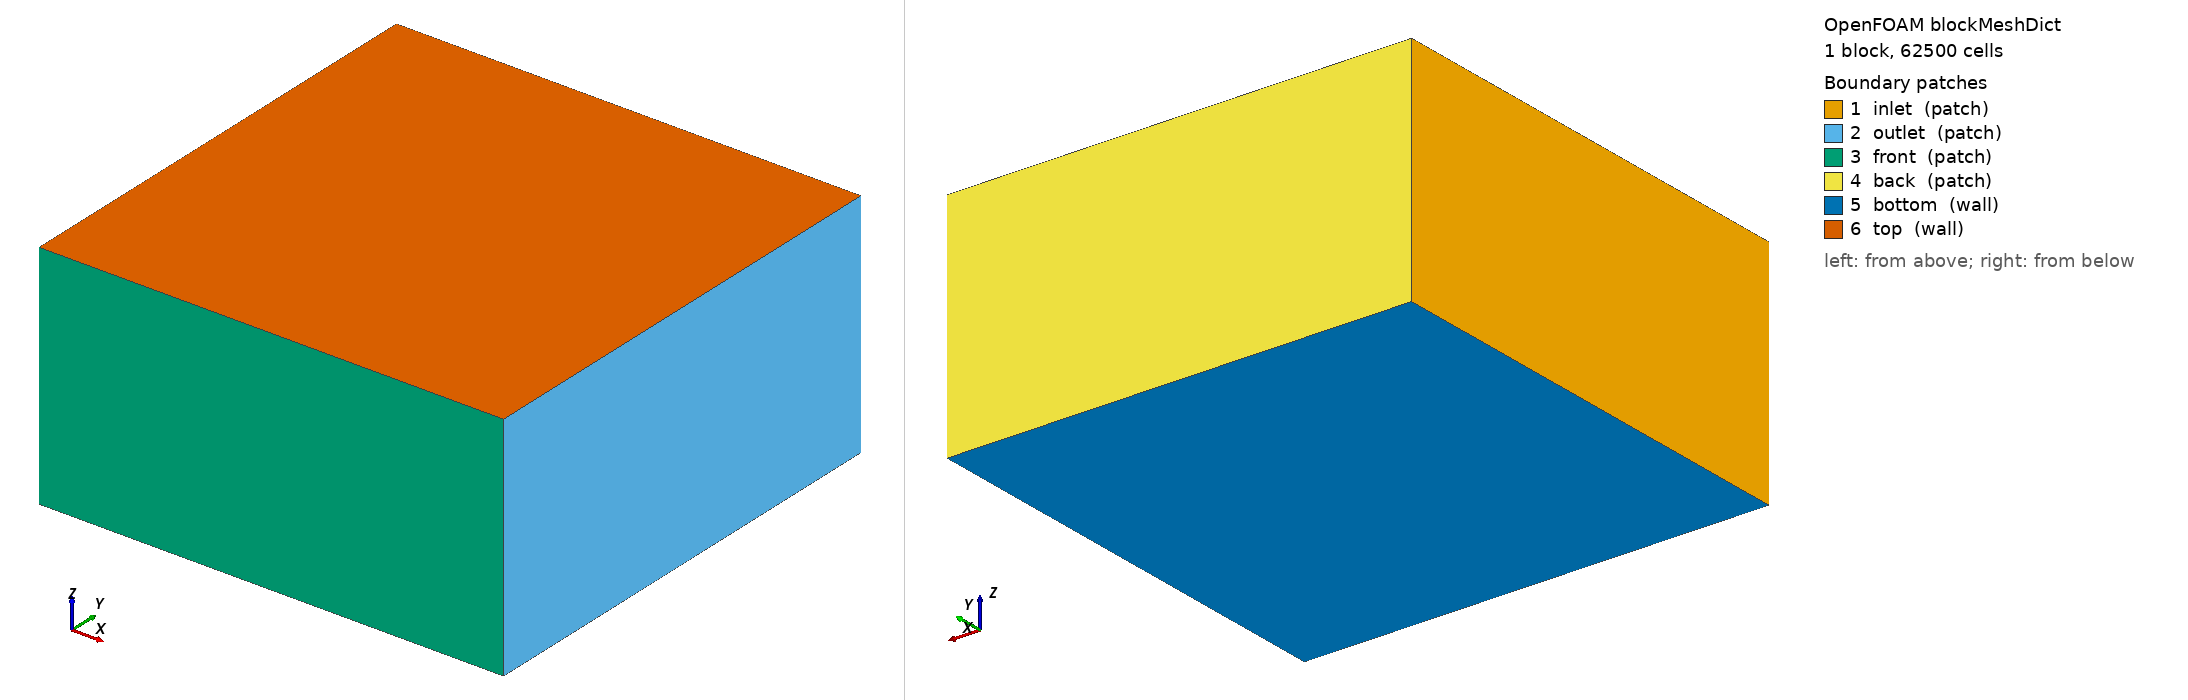

OpenFOAM case: the mesh blockMesh builds from blockMeshDict, 1 block(s), 62500 cells. Boundary patches (legend numbers): 1 inlet (patch), 2 outlet (patch), 3 front (patch), 4 back (patch), 5 bottom (wall), 6 top (wall). Left view from above one corner, right view from below the opposite corner. Boundary conditions: 8 field file(s) under 0/; 6 of 6 drawn patches have an entry in a shipped field file.

=== system/blockMeshDict ===
/*--------------------------------*- C++ -*----------------------------------*\
| =========                 |                                                 |
| \\      /  F ield         | OpenFOAM: The Open Source CFD Toolbox           |
|  \\    /   O peration     | Version:  v9                                  |
|   \\  /    A nd           | Web:      www.OpenFOAM.com                      |
|    \/     M anipulation  |                                                 |
\*---------------------------------------------------------------------------*/
FoamFile
{
    version     2.0;
    format      ascii;
    class       dictionary;
    location    "system";
    object      blockMeshDict;
}
// * * * * * * * * * * * * * * * * * * * * * * * * * * * * * * * * * * * * * //

convertToMeters 1;

vertices
(
    (0 0 0)     // 0
    (10 0 0)    // 1
    (10 10 0)   // 2
    (0 10 0)    // 3
    (0 0 5)     // 4
    (10 0 5)    // 5
    (10 10 5)   // 6
    (0 10 5)    // 7
);

blocks
(
    hex (0 1 2 3 4 5 6 7) (50 50 25) simpleGrading (1 1 1)
);

edges
(
);

boundary
(
    inlet
    {
        type            patch;
        faces           ((0 4 7 3));
    }
    outlet
    {
        type            patch;
        faces           ((1 2 6 5));
    }
    front
    {
        type            patch;
        faces           ((0 1 5 4));
    }
    back
    {
        type            patch;
        faces           ((3 7 6 2));
    }
    bottom
    {
        type            wall;
        faces           ((0 3 2 1));
    }
    top
    {
        type            wall;
        faces           ((4 5 6 7));
    }
);

mergePatchPairs
(
);

// ************************************************************************* //

=== system/controlDict ===
/*--------------------------------*- C++ -*----------------------------------*\
| =========                 |                                                 |
| \\      /  F ield         | OpenFOAM: The Open Source CFD Toolbox           |
|  \\    /   O peration     | Version:  v9                                  |
|   \\  /    A nd           | Web:      www.OpenFOAM.com                      |
|    \/     M anipulation  |                                                 |
\*---------------------------------------------------------------------------*/
FoamFile
{
    version     2.0;
    format      ascii;
    class       dictionary;
    location    "system";
    object      controlDict;
}
// * * * * * * * * * * * * * * * * * * * * * * * * * * * * * * * * * * * * * //

application     blastFoam;

startFrom       startTime;

startTime       0;

stopAt          endTime;

endTime         0.01;

deltaT          1e-7;

writeControl    adjustableRunTime;

writeInterval   0.001;

purgeWrite      0;

writeFormat     ascii;

writePrecision  6;

writeCompression off;

timeFormat      general;

timePrecision   6;

runTimeModifiable true;

adjustTimeStep  yes;

maxCo           0.5;

maxDeltaT       1e-6;

libs            ("libblastFoam.so");

// ************************************************************************* //

=== 0/T ===
/*--------------------------------*- C++ -*----------------------------------*\
| =========                 |                                                 |
| \\      /  F ield         | OpenFOAM: The Open Source CFD Toolbox           |
|  \\    /   O peration     | Version:  v9                                  |
|   \\  /    A nd           | Web:      www.OpenFOAM.com                      |
|    \/     M anipulation  |                                                 |
\*---------------------------------------------------------------------------*/
FoamFile
{
    version     2.0;
    format      ascii;
    class       volScalarField;
    object      T;
}
// * * * * * * * * * * * * * * * * * * * * * * * * * * * * * * * * * * * * * //

dimensions      [0 0 0 1 0 0 0];

internalField   uniform 293.15;

boundaryField
{
    inlet
    {
        type            zeroGradient;
    }
    outlet
    {
        type            zeroGradient;
    }
    front
    {
        type            zeroGradient;
    }
    back
    {
        type            zeroGradient;
    }
    bottom
    {
        type            zeroGradient;
    }
    top
    {
        type            zeroGradient;
    }
    L_Wall
    {
        type            zeroGradient;
    }
}

// ************************************************************************* //

=== 0/U ===
/*--------------------------------*- C++ -*----------------------------------*\
| =========                 |                                                 |
| \\      /  F ield         | OpenFOAM: The Open Source CFD Toolbox           |
|  \\    /   O peration     | Version:  v9                                  |
|   \\  /    A nd           | Web:      www.OpenFOAM.com                      |
|    \/     M anipulation  |                                                 |
\*---------------------------------------------------------------------------*/
FoamFile
{
    version     2.0;
    format      ascii;
    class       volVectorField;
    object      U;
}
// * * * * * * * * * * * * * * * * * * * * * * * * * * * * * * * * * * * * * //

dimensions      [0 1 -1 0 0 0 0];

internalField   uniform (0 0 0);

boundaryField
{
    inlet
    {
        type            zeroGradient;
    }
    outlet
    {
        type            zeroGradient;
    }
    front
    {
        type            zeroGradient;
    }
    back
    {
        type            zeroGradient;
    }
    bottom
    {
        type            zeroGradient;
    }
    top
    {
        type            zeroGradient;
    }
    L_Wall
    {
        type            noSlip;
    }
}

// ************************************************************************* //

=== 0/alpha.Air ===
/*--------------------------------*- C++ -*----------------------------------*\
  =========                 |
  \\      /  F ield         | OpenFOAM: The Open Source CFD Toolbox
   \\    /   O peration     | Website:  https://openfoam.org
    \\  /    A nd           | Version:  9
     \\/     M anipulation  |
\*---------------------------------------------------------------------------*/
FoamFile
{
    format      ascii;
    class       volScalarField;
    location    "0";
    object      alpha.Air;
}
// * * * * * * * * * * * * * * * * * * * * * * * * * * * * * * * * * * * * * //

dimensions      [0 0 0 0 0 0 0];

internalField   uniform 1;

boundaryField
{
    inlet
    {
        type            zeroGradient;
    }
    outlet
    {
        type            zeroGradient;
    }
    front
    {
        type            zeroGradient;
    }
    back
    {
        type            zeroGradient;
    }
    bottom
    {
        type            zeroGradient;
    }
    top
    {
        type            zeroGradient;
    }
}


// ************************************************************************* //


=== 0/alpha.C4 ===
/*--------------------------------*- C++ -*----------------------------------*\
  =========                 |
  \\      /  F ield         | OpenFOAM: The Open Source CFD Toolbox
   \\    /   O peration     | Website:  https://openfoam.org
    \\  /    A nd           | Version:  9
     \\/     M anipulation  |
\*---------------------------------------------------------------------------*/
FoamFile
{
    format      ascii;
    class       volScalarField;
    location    "0";
    object      alpha.C4;
}
// * * * * * * * * * * * * * * * * * * * * * * * * * * * * * * * * * * * * * //

dimensions      [0 0 0 0 0 0 0];

internalField   uniform 0;

boundaryField
{
    inlet
    {
        type            zeroGradient;
    }
    outlet
    {
        type            zeroGradient;
    }
    front
    {
        type            zeroGradient;
    }
    back
    {
        type            zeroGradient;
    }
    bottom
    {
        type            zeroGradient;
    }
    top
    {
        type            zeroGradient;
    }
}


// ************************************************************************* //


=== 0/e ===
/*--------------------------------*- C++ -*----------------------------------*\
  =========                 |
  \\      /  F ield         | OpenFOAM: The Open Source CFD Toolbox
   \\    /   O peration     | Website:  https://openfoam.org
    \\  /    A nd           | Version:  9
     \\/     M anipulation  |
\*---------------------------------------------------------------------------*/
FoamFile
{
    format      ascii;
    class       volScalarField;
    location    "0";
    object      e;
}
// * * * * * * * * * * * * * * * * * * * * * * * * * * * * * * * * * * * * * //

dimensions      [0 2 -2 0 0 0 0];

internalField   uniform 200000;

boundaryField
{
    inlet
    {
        type            zeroGradient;
    }
    outlet
    {
        type            zeroGradient;
    }
    front
    {
        type            zeroGradient;
    }
    back
    {
        type            zeroGradient;
    }
    bottom
    {
        type            zeroGradient;
    }
    top
    {
        type            zeroGradient;
    }
}


// ************************************************************************* //


=== 0/p ===
/*--------------------------------*- C++ -*----------------------------------*\
| =========                 |                                                 |
| \\      /  F ield         | OpenFOAM: The Open Source CFD Toolbox           |
|  \\    /   O peration     | Version:  v9                                  |
|   \\  /    A nd           | Web:      www.OpenFOAM.com                      |
|    \/     M anipulation  |                                                 |
\*---------------------------------------------------------------------------*/
FoamFile
{
    version     2.0;
    format      ascii;
    class       volScalarField;
    object      p;
}
// * * * * * * * * * * * * * * * * * * * * * * * * * * * * * * * * * * * * * //

dimensions      [1 -1 -2 0 0 0 0];

internalField   uniform 101325;

boundaryField
{
    inlet
    {
        type            zeroGradient;
    }
    outlet
    {
        type            zeroGradient;
    }
    front
    {
        type            zeroGradient;
    }
    back
    {
        type            zeroGradient;
    }
    bottom
    {
        type            zeroGradient;
    }
    top
    {
        type            zeroGradient;
    }
    L_Wall
    {
        type            zeroGradient;
    }
}

// ************************************************************************* //

=== 0/rho.Air ===
/*--------------------------------*- C++ -*----------------------------------*\
| =========                 |                                                 |
| \\      /  F ield         | OpenFOAM: The Open Source CFD Toolbox           |
|  \\    /   O peration     | Version:  v9                                  |
|   \\  /    A nd           | Web:      www.OpenFOAM.com                      |
|    \/     M anipulation  |                                                 |
\*---------------------------------------------------------------------------*/
FoamFile
{
    version     2.0;
    format      ascii;
    class       volScalarField;
    object      rho.Air;
}
// * * * * * * * * * * * * * * * * * * * * * * * * * * * * * * * * * * * * * //

dimensions      [1 -3 0 0 0 0 0];

internalField   uniform 1.225;

boundaryField
{
    inlet
    {
        type            zeroGradient;
    }
    outlet
    {
        type            zeroGradient;
    }
    front
    {
        type            zeroGradient;
    }
    back
    {
        type            zeroGradient;
    }
    bottom
    {
        type            zeroGradient;
    }
    top
    {
        type            zeroGradient;
    }
    L_Wall
    {
        type            zeroGradient;
    }
}

// ************************************************************************* //

=== 0/rho.C4 ===
/*--------------------------------*- C++ -*----------------------------------*\
| =========                 |                                                 |
| \\      /  F ield         | OpenFOAM: The Open Source CFD Toolbox           |
|  \\    /   O peration     | Version:  v9                                  |
|   \\  /    A nd           | Web:      www.OpenFOAM.com                      |
|    \/     M anipulation  |                                                 |
\*---------------------------------------------------------------------------*/
FoamFile
{
    version     2.0;
    format      ascii;
    class       volScalarField;
    object      rho.C4;
}
// * * * * * * * * * * * * * * * * * * * * * * * * * * * * * * * * * * * * * //

dimensions      [1 -3 0 0 0 0 0];

internalField   uniform 1601;

boundaryField
{
    inlet
    {
        type            zeroGradient;
    }
    outlet
    {
        type            zeroGradient;
    }
    front
    {
        type            zeroGradient;
    }
    back
    {
        type            zeroGradient;
    }
    bottom
    {
        type            zeroGradient;
    }
    top
    {
        type            zeroGradient;
    }
    L_Wall
    {
        type            zeroGradient;
    }
}

// ************************************************************************* //

Also in the case, not shown: constant/polyMesh/neighbour (numeric list); constant/polyMesh/owner (numeric list); constant/polyMesh/points (numeric list).
